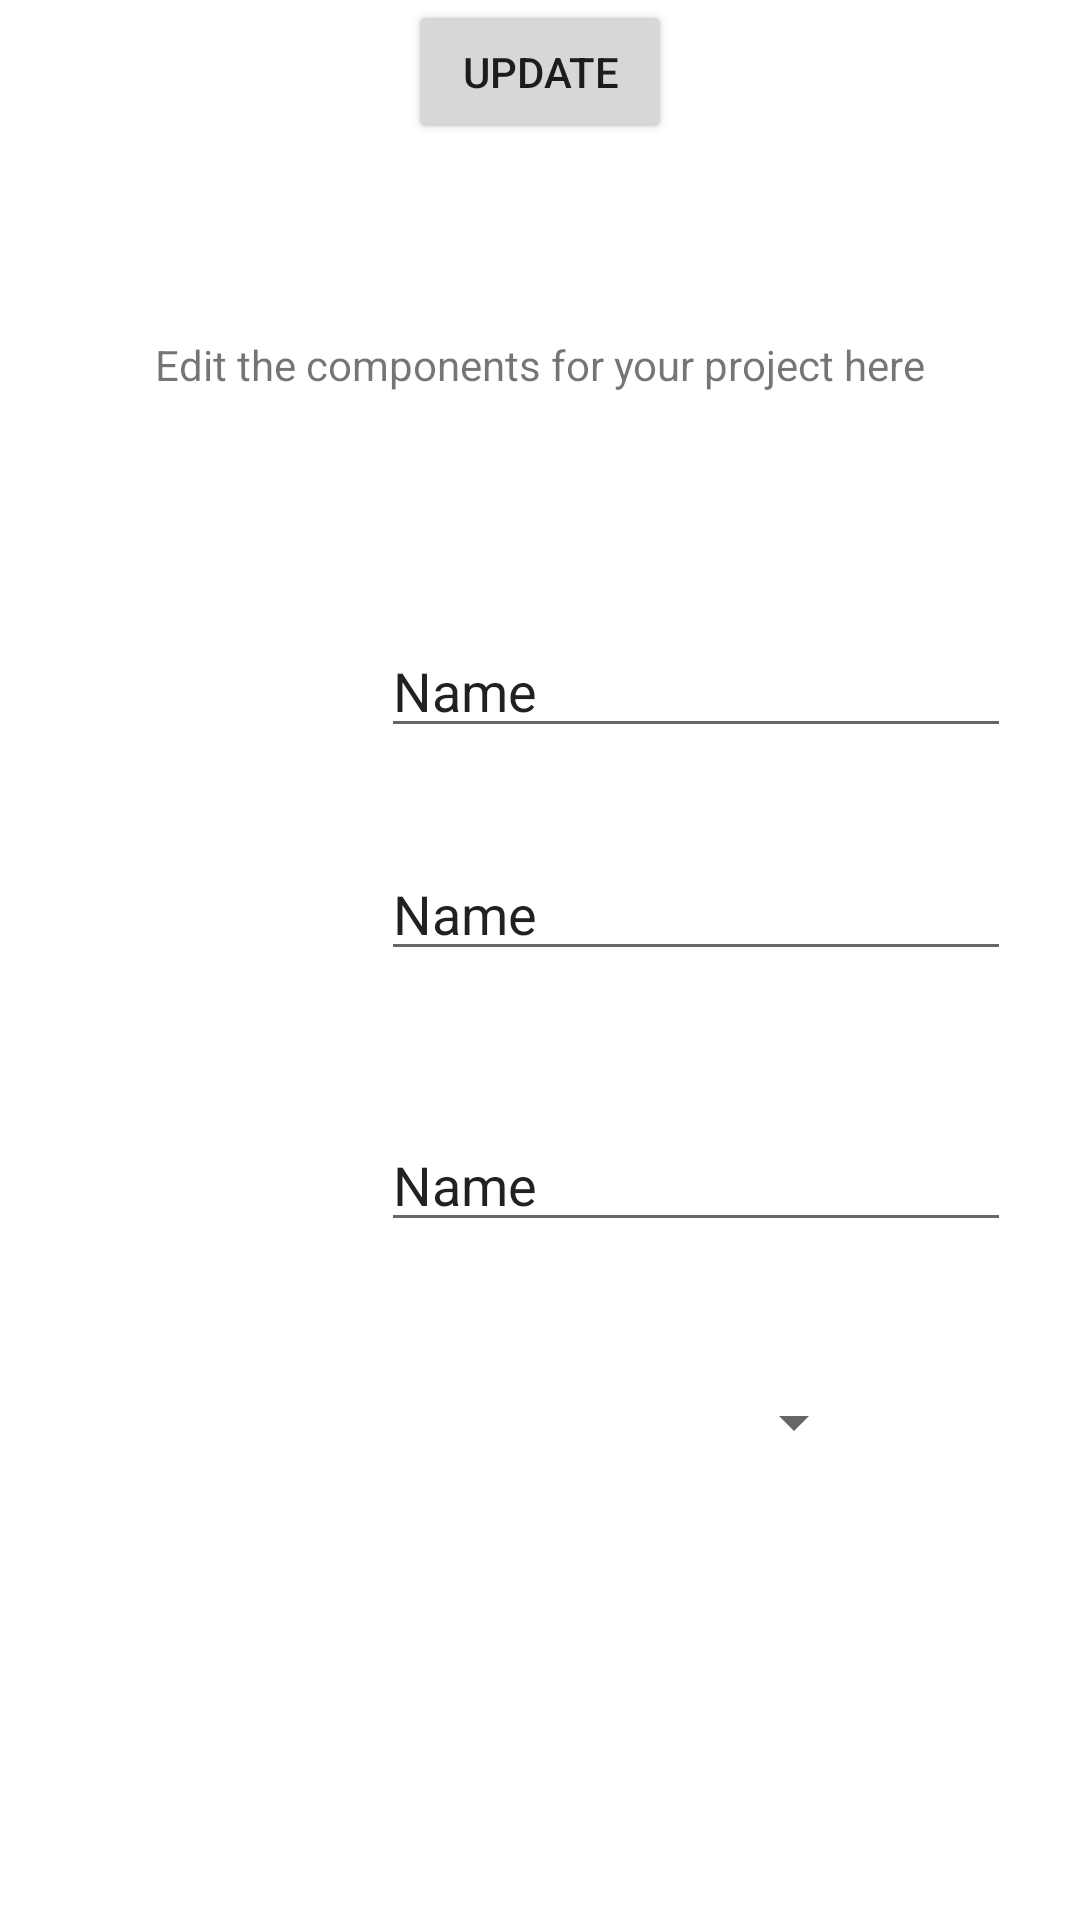

Here is an Android app screen rendered from its layout file. Give the layout XML and the strings, colors and styles it references.
<!-- AndroidManifest.xml: application theme Theme.ScheduleGenerator -->
<!-- res/layout/activity_edit_project.xml -->
<?xml version="1.0" encoding="utf-8"?>
<androidx.constraintlayout.widget.ConstraintLayout xmlns:android="http://schemas.android.com/apk/res/android"
    xmlns:app="http://schemas.android.com/apk/res-auto"
    xmlns:tools="http://schemas.android.com/tools"
    android:layout_width="match_parent"
    android:layout_height="match_parent"
    tools:context=".Controllers.EditProjectActivity">

    <TextView
        android:id="@+id/textView24"
        android:layout_width="wrap_content"
        android:layout_height="wrap_content"
        android:layout_marginStart="56dp"
        android:layout_marginLeft="56dp"
        android:layout_marginBottom="87dp"
        android:text="Status"
        app:layout_constraintBottom_toTopOf="@+id/textView25"
        app:layout_constraintStart_toStartOf="parent" />

    <TextView
        android:id="@+id/textView25"
        android:layout_width="wrap_content"
        android:layout_height="wrap_content"
        android:layout_marginStart="56dp"
        android:layout_marginLeft="56dp"
        android:layout_marginBottom="60dp"
        android:text="Capacity"
        app:layout_constraintBottom_toTopOf="@+id/textView26"
        app:layout_constraintStart_toStartOf="parent" />

    <TextView
        android:id="@+id/textView26"
        android:layout_width="wrap_content"
        android:layout_height="wrap_content"
        android:layout_marginStart="56dp"
        android:layout_marginLeft="56dp"
        android:layout_marginBottom="40dp"
        android:text="Open"
        app:layout_constraintBottom_toTopOf="@+id/updateinfo"
        app:layout_constraintStart_toStartOf="parent" />

    <TextView
        android:id="@+id/textView22"
        android:layout_width="wrap_content"
        android:layout_height="wrap_content"
        android:layout_marginTop="112dp"
        android:text="Edit the components for your project here"
        app:layout_constraintEnd_toEndOf="parent"
        app:layout_constraintStart_toStartOf="parent"
        app:layout_constraintTop_toTopOf="parent" />

    <TextView
        android:id="@+id/textView23"
        android:layout_width="wrap_content"
        android:layout_height="wrap_content"
        android:layout_marginStart="56dp"
        android:layout_marginLeft="56dp"
        android:layout_marginBottom="68dp"
        android:text="Name"
        app:layout_constraintBottom_toTopOf="@+id/textView24"
        app:layout_constraintStart_toStartOf="parent" />

    <EditText
        android:id="@+id/EditName"
        android:layout_width="wrap_content"
        android:layout_height="wrap_content"
        android:layout_marginTop="77dp"
        android:layout_marginEnd="23dp"
        android:layout_marginRight="23dp"
        android:ems="10"
        android:inputType="textPersonName"
        android:text="Name"
        app:layout_constraintEnd_toEndOf="parent"
        app:layout_constraintTop_toBottomOf="@+id/textView22" />

    <EditText
        android:id="@+id/EditStatus"
        android:layout_width="wrap_content"
        android:layout_height="wrap_content"
        android:layout_marginTop="33dp"
        android:layout_marginEnd="23dp"
        android:layout_marginRight="23dp"
        android:ems="10"
        android:inputType="textPersonName"
        android:text="Name"
        app:layout_constraintEnd_toEndOf="parent"
        app:layout_constraintTop_toBottomOf="@+id/EditName" />

    <EditText
        android:id="@+id/EditCapacity"
        android:layout_width="wrap_content"
        android:layout_height="wrap_content"
        android:layout_marginTop="49dp"
        android:layout_marginEnd="23dp"
        android:layout_marginRight="23dp"
        android:ems="10"
        android:inputType="textPersonName"
        android:text="Name"
        app:layout_constraintEnd_toEndOf="parent"
        app:layout_constraintTop_toBottomOf="@+id/EditStatus" />

    <Button
        android:id="@+id/updateinfo"
        android:layout_width="wrap_content"
        android:layout_height="wrap_content"
        android:text="update"
        app:layout_constraintEnd_toEndOf="parent"
        app:layout_constraintHorizontal_bias="0.5"
        app:layout_constraintStart_toStartOf="parent"
        tools:layout_editor_absoluteY="536dp" />

    <Spinner
        android:id="@+id/openSpinner1"
        android:layout_width="wrap_content"
        android:layout_height="wrap_content"
        android:layout_marginStart="152dp"
        android:layout_marginLeft="152dp"
        android:layout_marginTop="48dp"
        app:layout_constraintStart_toEndOf="@+id/textView26"
        app:layout_constraintTop_toBottomOf="@+id/EditCapacity" />
</androidx.constraintlayout.widget.ConstraintLayout>
<!-- resources referenced by this layout -->
<resources>
  <style name="Theme.ScheduleGenerator" parent="Theme.MaterialComponents.DayNight.DarkActionBar">
          
          <item name="colorPrimary">@color/purple_500</item>
          <item name="colorPrimaryVariant">@color/purple_700</item>
          <item name="colorOnPrimary">@color/white</item>
          
          <item name="colorSecondary">@color/teal_200</item>
          <item name="colorSecondaryVariant">@color/teal_700</item>
          <item name="colorOnSecondary">@color/black</item>
          
          <item name="android:statusBarColor" tools:targetApi="l">?attr/colorPrimaryVariant</item>
          
      </style>
  <!-- not gathered from this repository: default colours our renderer supplied (Android Studio template values) -->
  <color name="purple_500">#FF6200EE</color>
  <color name="purple_700">#FF3700B3</color>
  <color name="teal_200">#FF03DAC5</color>
  <color name="teal_700">#FF018786</color>
  <color name="black">#FF000000</color>
  <color name="white">#FFFFFFFF</color>
</resources>
